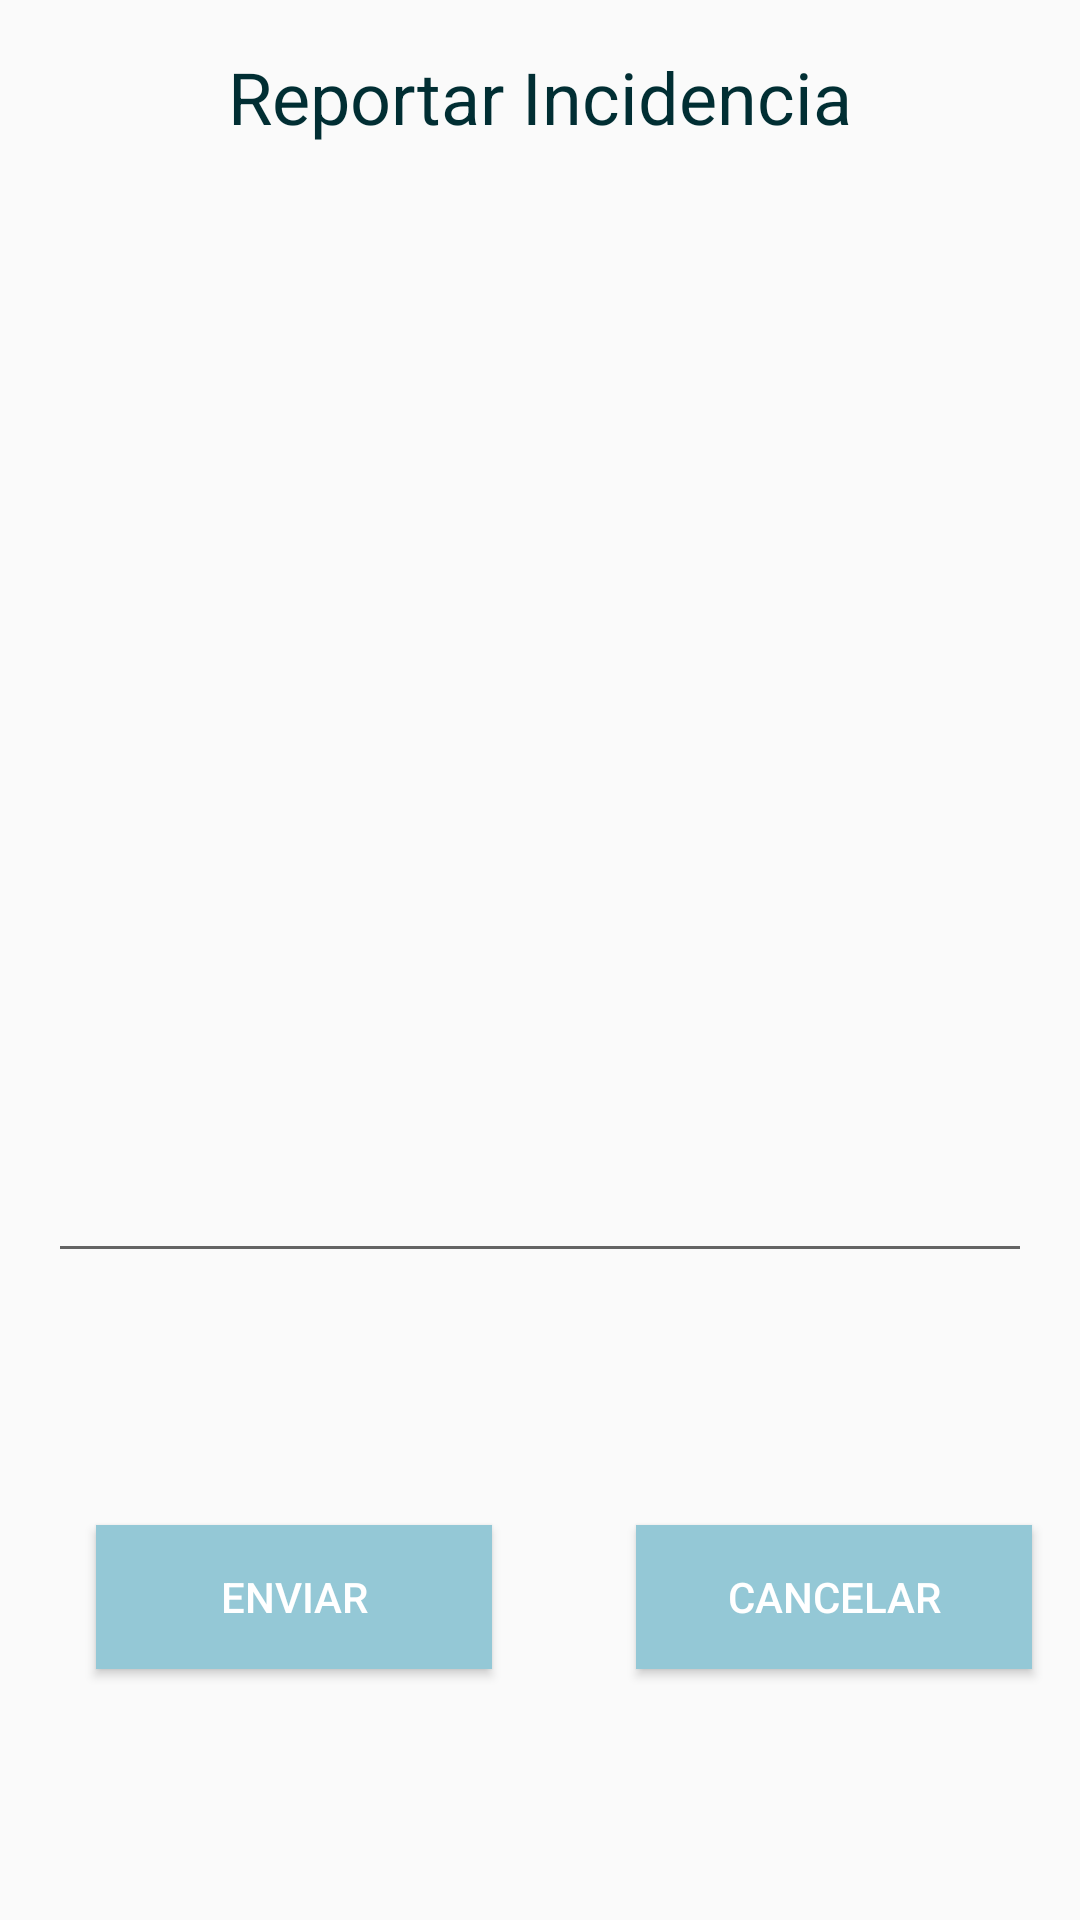

Here is an Android app screen rendered from its layout file. Give the layout XML and the strings, colors and styles it references.
<!-- AndroidManifest.xml: application theme AppTheme -->
<!-- res/layout/popup_incidencia.xml -->
<?xml version="1.0" encoding="utf-8"?>
<androidx.constraintlayout.widget.ConstraintLayout
    xmlns:android="http://schemas.android.com/apk/res/android"
    xmlns:app="http://schemas.android.com/apk/res-auto"
    xmlns:tools="http://schemas.android.com/tools"
    android:layout_width="match_parent"
    android:layout_height="match_parent">

    <TextView
        android:id="@+id/tvIncidencia"
        android:layout_width="wrap_content"
        android:layout_height="wrap_content"
        android:layout_marginStart="16dp"
        android:layout_marginLeft="16dp"
        android:layout_marginTop="16dp"
        android:layout_marginEnd="16dp"
        android:layout_marginRight="16dp"
        android:text="Reportar Incidencia"
        android:textColor="@color/color1"
        android:textSize="24sp"
        app:layout_constraintEnd_toEndOf="parent"
        app:layout_constraintStart_toStartOf="parent"
        app:layout_constraintTop_toTopOf="parent" />

    <EditText
        android:id="@+id/etIncidencia"
        android:layout_width="0dp"
        android:layout_height="360dp"
        android:layout_marginStart="16dp"
        android:layout_marginLeft="16dp"
        android:layout_marginTop="16dp"
        android:layout_marginEnd="16dp"
        android:layout_marginRight="16dp"
        android:ems="10"
        android:gravity="start|top"
        android:inputType="textMultiLine"
        app:layout_constraintEnd_toEndOf="parent"
        app:layout_constraintStart_toStartOf="parent"
        app:layout_constraintTop_toBottomOf="@+id/tvIncidencia" />

    <Button
        android:id="@+id/bReportar"
        android:layout_width="0dp"
        android:layout_height="wrap_content"
        android:layout_marginStart="32dp"
        android:layout_marginLeft="32dp"
        android:layout_marginTop="16dp"
        android:layout_marginEnd="32dp"
        android:layout_marginRight="32dp"
        android:layout_marginBottom="16dp"
        android:background="@color/color2"
        android:text="Enviar"
        android:textColor="@color/color4"
        app:layout_constraintBottom_toBottomOf="parent"
        app:layout_constraintEnd_toStartOf="@+id/bCancelarReporte"
        app:layout_constraintStart_toStartOf="parent"
        app:layout_constraintTop_toBottomOf="@+id/etIncidencia" />

    <Button
        android:id="@+id/bCancelarReporte"
        android:layout_width="0dp"
        android:layout_height="wrap_content"
        android:layout_marginStart="16dp"
        android:layout_marginLeft="16dp"
        android:layout_marginTop="16dp"
        android:layout_marginEnd="16dp"
        android:layout_marginRight="16dp"
        android:layout_marginBottom="16dp"
        android:background="@color/color2"
        android:text="Cancelar"
        android:textColor="@color/color4"
        app:layout_constraintBottom_toBottomOf="parent"
        app:layout_constraintEnd_toEndOf="parent"
        app:layout_constraintStart_toEndOf="@+id/bReportar"
        app:layout_constraintTop_toBottomOf="@+id/etIncidencia" />
</androidx.constraintlayout.widget.ConstraintLayout>
<!-- resources referenced by this layout -->
<resources>
  <color name="color1">#012e33</color>
  <color name="color2">#94c8d6</color>
  <color name="color4">#ffffff</color>
  <style name="AppTheme" parent="Theme.AppCompat.Light.NoActionBar">
          
          <item name="colorPrimary">@color/color2</item>
          <item name="colorPrimaryDark">@color/color1</item>
          <item name="colorAccent">@color/colorAccent</item>
      </style>
  <color name="colorAccent">#d64d55</color>
</resources>
